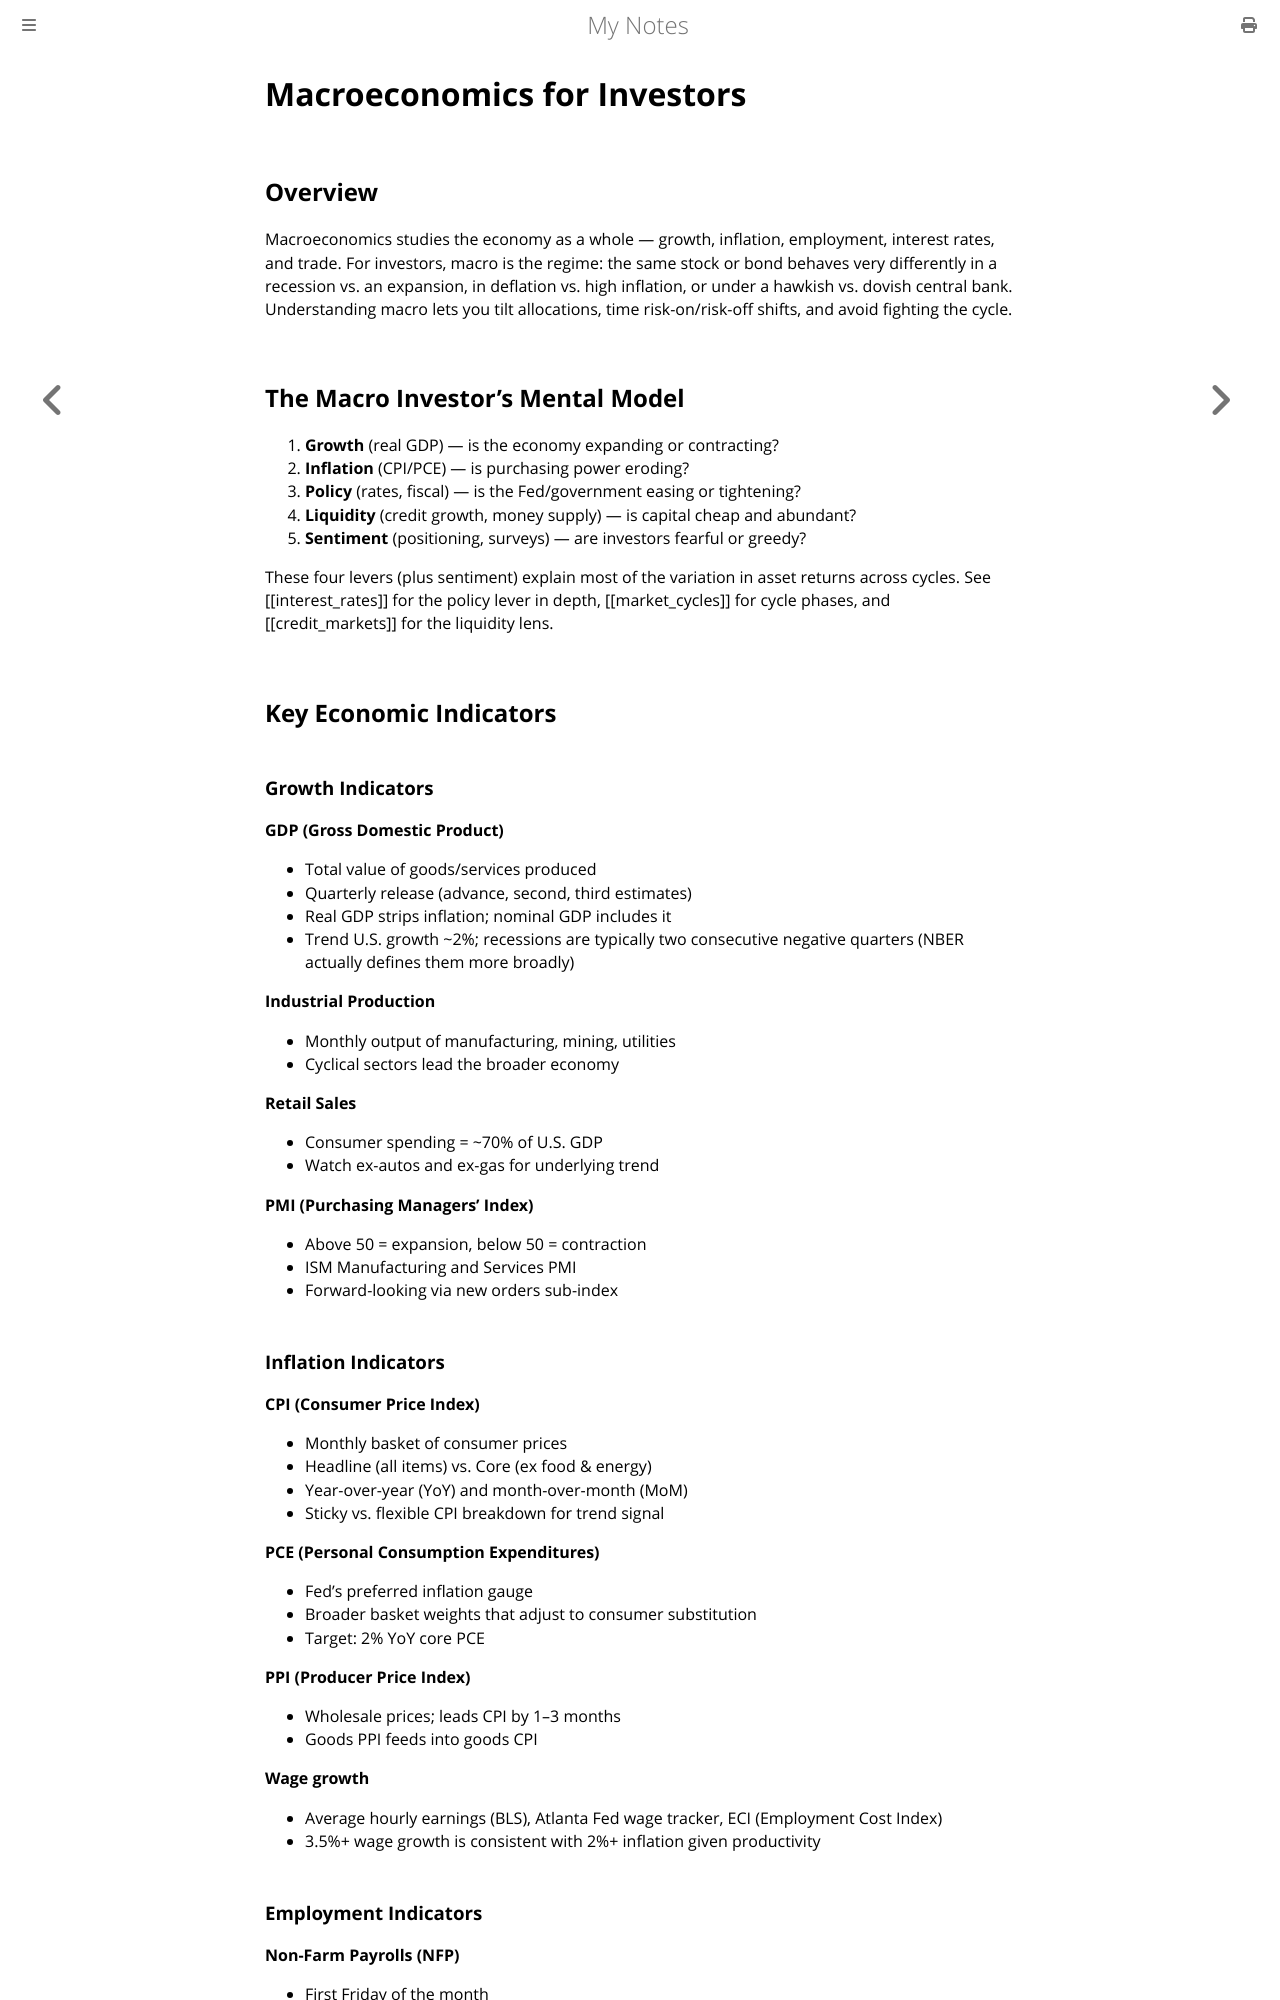

repository: paritystack/notes · page: finance/macroeconomics.html · generator: mdbook

# Macroeconomics for Investors

## Overview

Macroeconomics studies the economy as a whole — growth, inflation, employment, interest rates, and trade. For investors, macro is the regime: the same stock or bond behaves very differently in a recession vs. an expansion, in deflation vs. high inflation, or under a hawkish vs. dovish central bank. Understanding macro lets you tilt allocations, time risk-on/risk-off shifts, and avoid fighting the cycle.

## The Macro Investor's Mental Model

1. **Growth** (real GDP) — is the economy expanding or contracting?
2. **Inflation** (CPI/PCE) — is purchasing power eroding?
3. **Policy** (rates, fiscal) — is the Fed/government easing or tightening?
4. **Liquidity** (credit growth, money supply) — is capital cheap and abundant?
5. **Sentiment** (positioning, surveys) — are investors fearful or greedy?

These four levers (plus sentiment) explain most of the variation in asset returns across cycles. See [[interest_rates]] for the policy lever in depth, [[market_cycles]] for cycle phases, and [[credit_markets]] for the liquidity lens.

## Key Economic Indicators

### Growth Indicators

**GDP (Gross Domestic Product)**
- Total value of goods/services produced
- Quarterly release (advance, second, third estimates)
- Real GDP strips inflation; nominal GDP includes it
- Trend U.S. growth ~2%; recessions are typically two consecutive negative quarters (NBER actually defines them more broadly)

**Industrial Production**
- Monthly output of manufacturing, mining, utilities
- Cyclical sectors lead the broader economy

**Retail Sales**
- Consumer spending = ~70% of U.S. GDP
- Watch ex-autos and ex-gas for underlying trend

**PMI (Purchasing Managers' Index)**
- Above 50 = expansion, below 50 = contraction
- ISM Manufacturing and Services PMI
- Forward-looking via new orders sub-index

### Inflation Indicators

**CPI (Consumer Price Index)**
- Monthly basket of consumer prices
- Headline (all items) vs. Core (ex food & energy)
- Year-over-year (YoY) and month-over-month (MoM)
- Sticky vs. flexible CPI breakdown for trend signal

**PCE (Personal Consumption Expenditures)**
- Fed's preferred inflation gauge
- Broader basket weights that adjust to consumer substitution
- Target: 2% YoY core PCE

**PPI (Producer Price Index)**
- Wholesale prices; leads CPI by 1–3 months
- Goods PPI feeds into goods CPI

**Wage growth**
- Average hourly earnings (BLS), Atlanta Fed wage tracker, ECI (Employment Cost Index)
- 3.5%+ wage growth is consistent with 2%+ inflation given productivity
